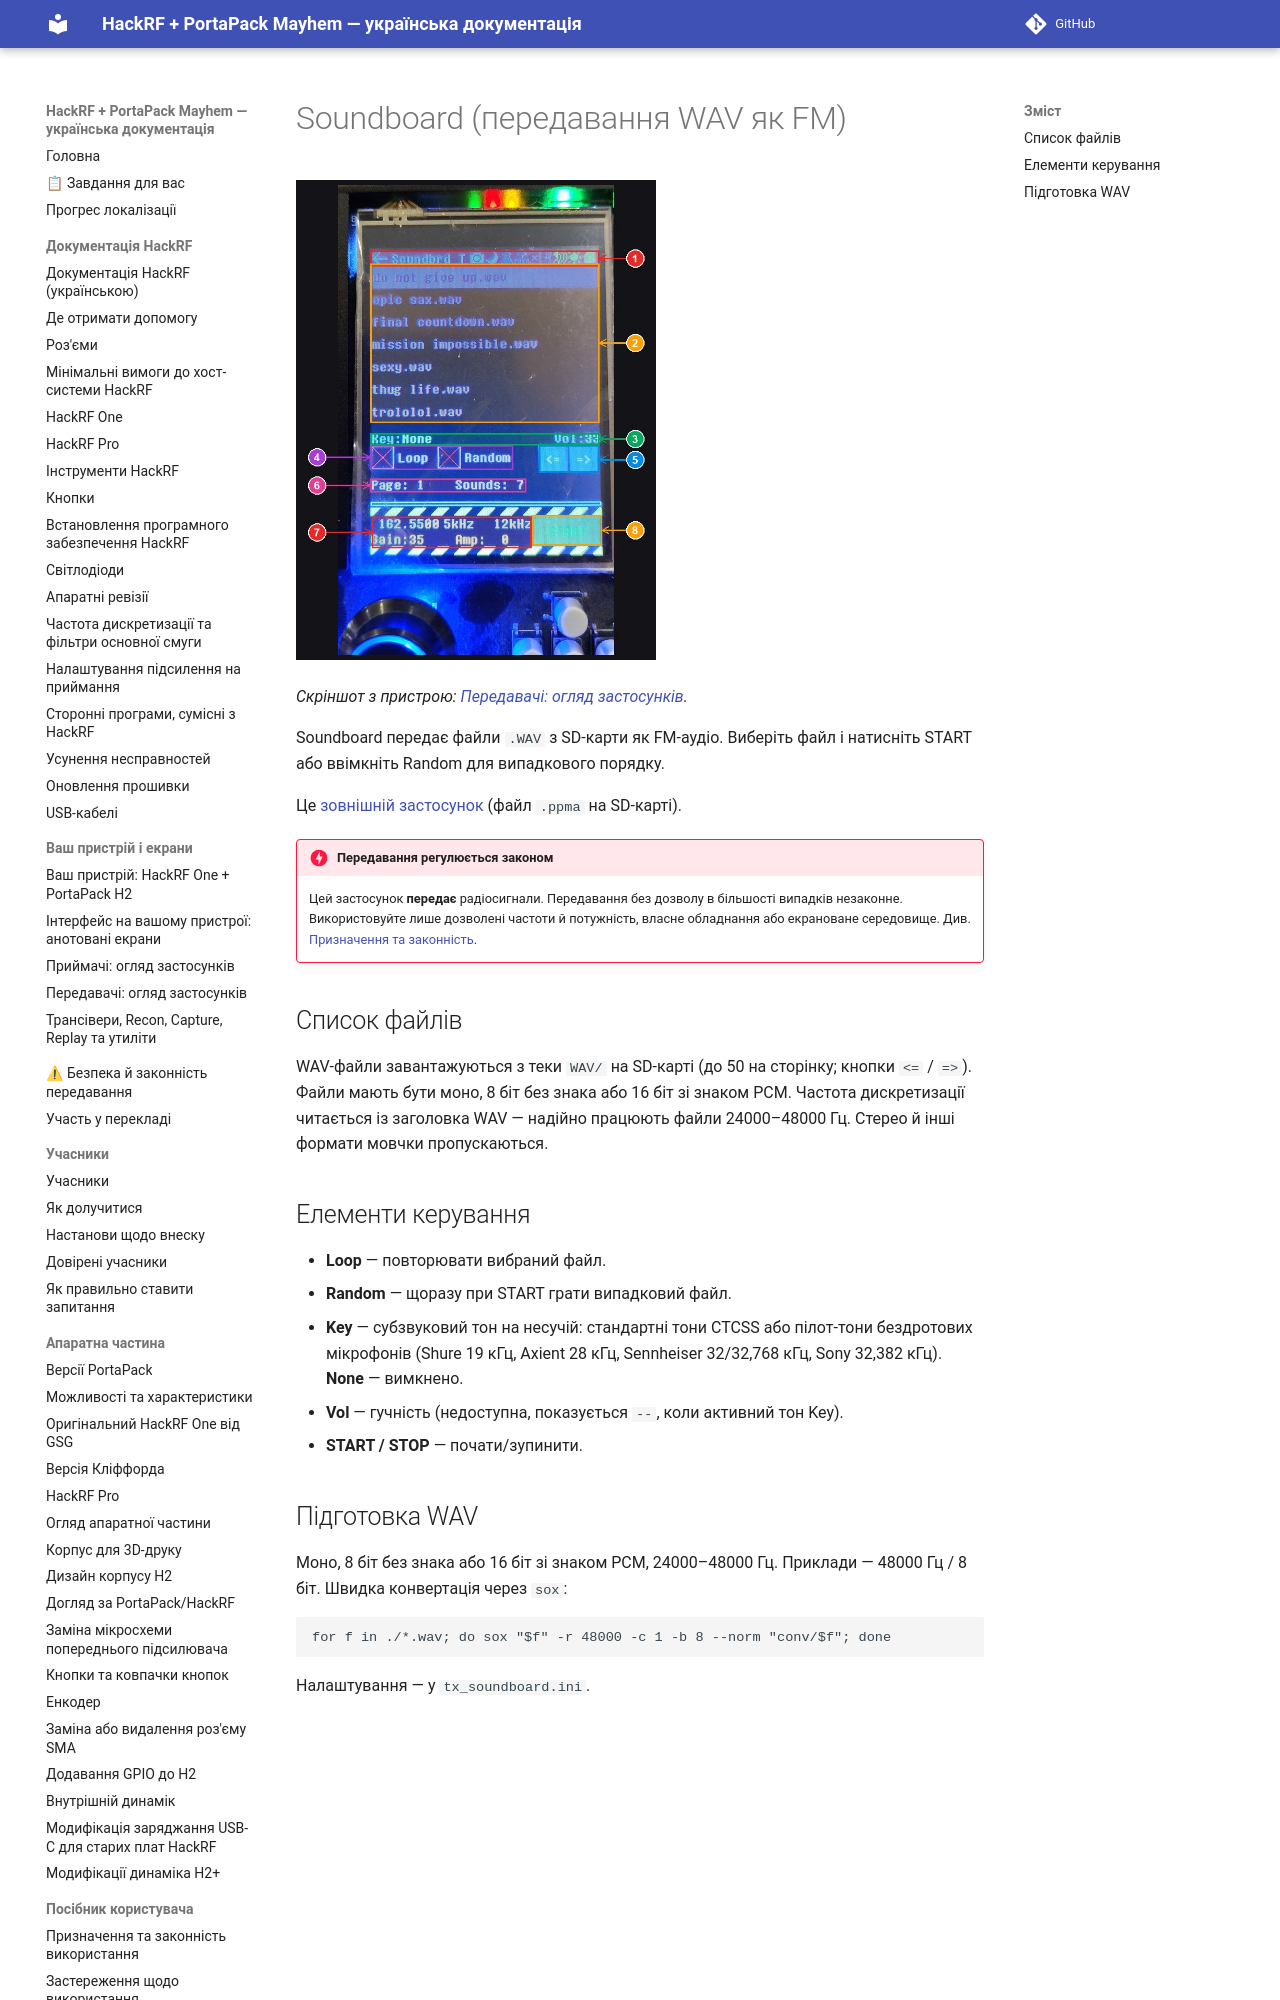

repository: FixerHack/hackrf-portapack-ua · page: soundboard/index.html · generator: mkdocs

# Soundboard (передавання WAV як FM)

![Soundboard на пристрої](annotated/app-064.jpg){ width="360" }

*Скріншот з пристрою: [Передавачі: огляд застосунків](Screens-Transmitters#shot-064).*

Soundboard передає файли `.WAV` з SD-карти як FM-аудіо. Виберіть файл і натисніть START або ввімкніть Random для випадкового порядку.
